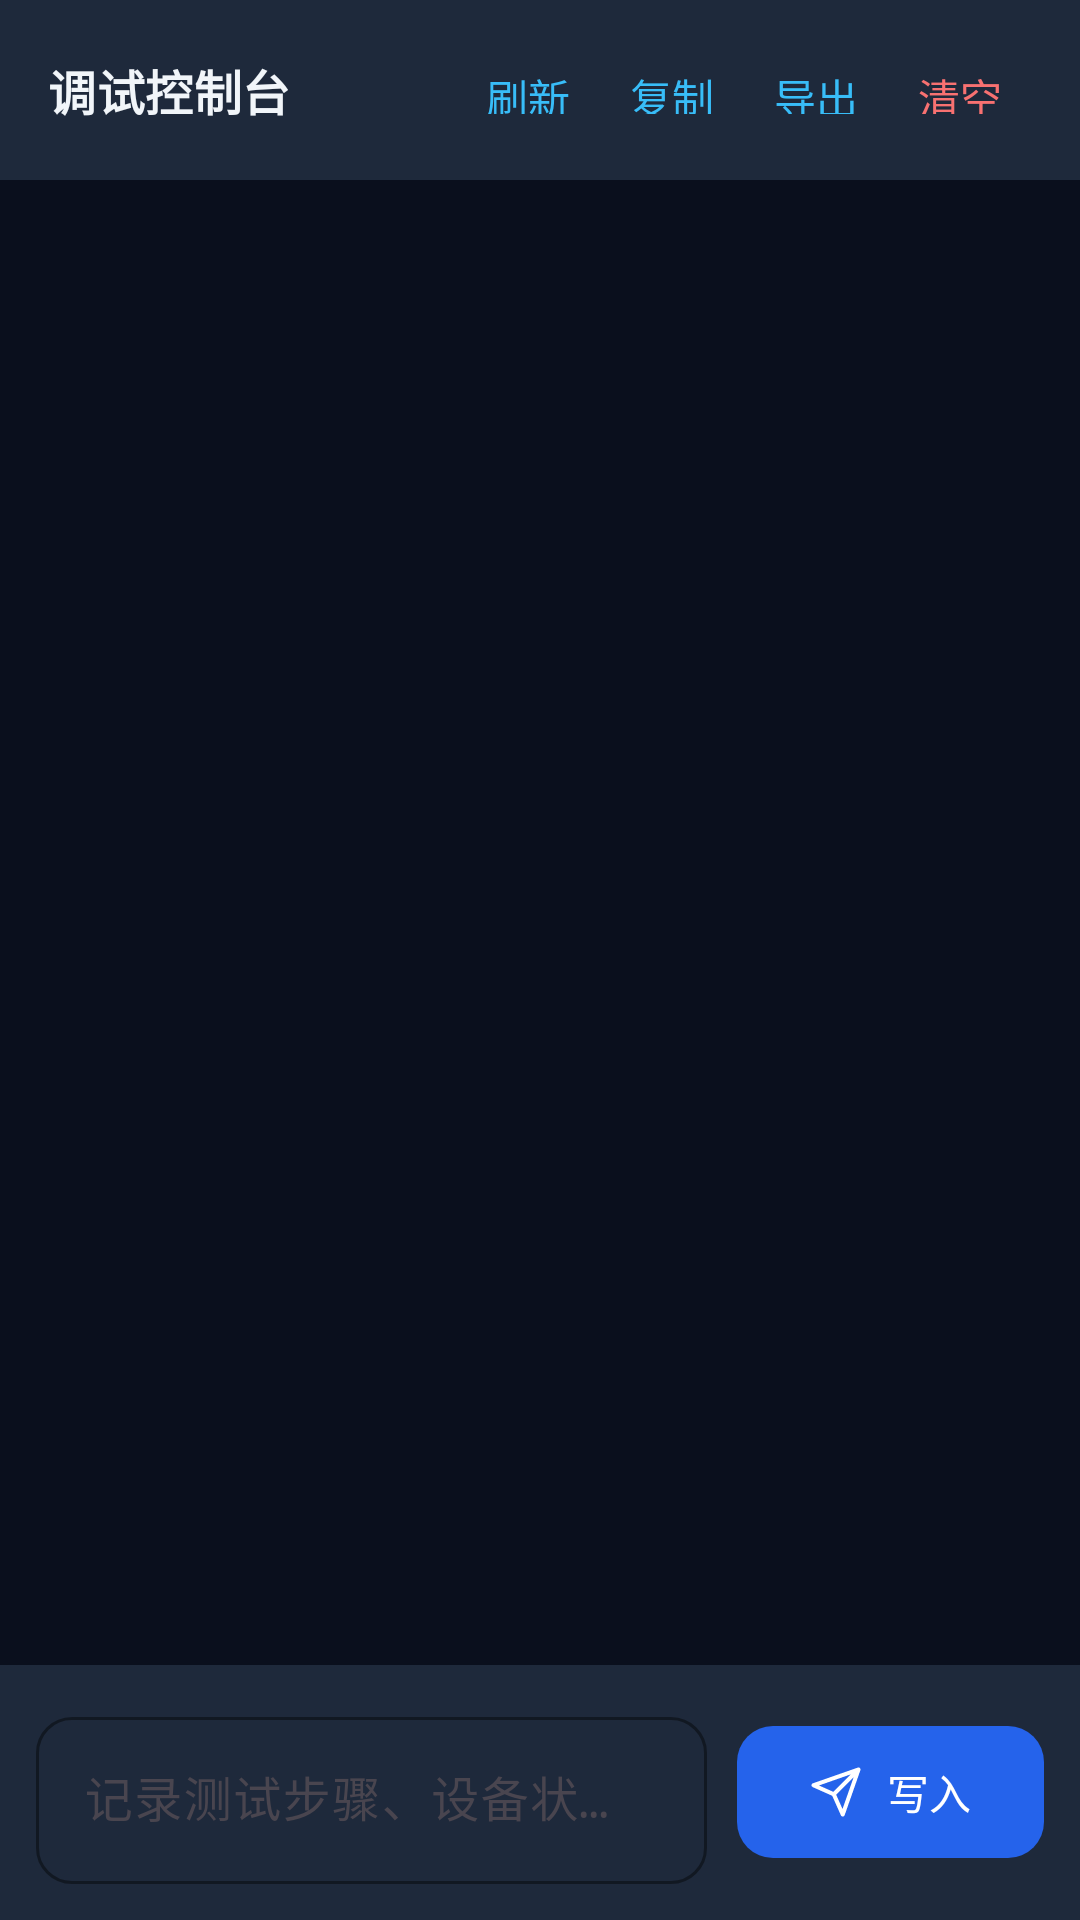

Write the Android layout XML for this screen, with the resource values it uses.
<!-- AndroidManifest.xml: application theme Theme.SmsAgent -->
<!-- res/layout/activity_console.xml -->
<?xml version="1.0" encoding="utf-8"?>
<LinearLayout xmlns:android="http://schemas.android.com/apk/res/android"
    xmlns:app="http://schemas.android.com/apk/res-auto"
    android:layout_width="match_parent"
    android:layout_height="match_parent"
    android:background="@color/console_background"
    android:fitsSystemWindows="true"
    android:orientation="vertical">

    
    <LinearLayout
        android:layout_width="match_parent"
        android:layout_height="wrap_content"
        android:background="@color/console_toolbar"
        android:gravity="center_vertical"
        android:orientation="horizontal"
        android:paddingHorizontal="16dp"
        android:paddingVertical="12dp">

        <com.google.android.material.textview.MaterialTextView
            style="@style/TextAppearance.Material3.TitleMedium"
            android:layout_width="0dp"
            android:layout_height="wrap_content"
            android:layout_weight="1"
            android:text="@string/console_title"
            android:textColor="@color/console_text"
            android:textStyle="bold" />

        
        <com.google.android.material.button.MaterialButton
            android:id="@+id/refreshButton"
            style="@style/Widget.Material3.Button.TextButton"
            android:layout_width="wrap_content"
            android:layout_height="36dp"
            android:minWidth="48dp"
            android:paddingHorizontal="8dp"
            android:text="@string/console_refresh"
            android:textColor="@color/console_accent"
            app:cornerRadius="18dp" />

        
        <com.google.android.material.button.MaterialButton
            android:id="@+id/copyButton"
            style="@style/Widget.Material3.Button.TextButton"
            android:layout_width="wrap_content"
            android:layout_height="36dp"
            android:minWidth="48dp"
            android:paddingHorizontal="8dp"
            android:text="@string/console_copy"
            android:textColor="@color/console_accent"
            app:cornerRadius="18dp" />

        
        <com.google.android.material.button.MaterialButton
            android:id="@+id/exportButton"
            style="@style/Widget.Material3.Button.TextButton"
            android:layout_width="wrap_content"
            android:layout_height="36dp"
            android:minWidth="48dp"
            android:paddingHorizontal="8dp"
            android:text="@string/console_export"
            android:textColor="@color/console_accent"
            app:cornerRadius="18dp" />

        
        <com.google.android.material.button.MaterialButton
            android:id="@+id/clearConsoleButton"
            style="@style/Widget.Material3.Button.TextButton"
            android:layout_width="wrap_content"
            android:layout_height="36dp"
            android:minWidth="48dp"
            android:paddingHorizontal="8dp"
            android:text="@string/clear_log"
            android:textColor="@color/console_warning"
            app:cornerRadius="18dp" />
    </LinearLayout>

    
    <ScrollView
        android:id="@+id/consoleScroll"
        android:layout_width="match_parent"
        android:layout_height="0dp"
        android:layout_weight="1"
        android:background="#0A0F1D"
        android:fillViewport="true">

        <com.google.android.material.textview.MaterialTextView
            android:id="@+id/consoleOutput"
            style="@style/TextAppearance.Material3.BodySmall"
            android:layout_width="match_parent"
            android:layout_height="wrap_content"
            android:fontFamily="monospace"
            android:padding="20dp"
            android:textColor="@color/console_text"
            android:textIsSelectable="true"
            app:lineHeight="18dp" />
    </ScrollView>

    
    <LinearLayout
        android:layout_width="match_parent"
        android:layout_height="wrap_content"
        android:background="@color/console_toolbar"
        android:gravity="center_vertical"
        android:orientation="horizontal"
        android:padding="12dp">

        <com.google.android.material.textfield.TextInputLayout
            style="@style/Widget.Material3.TextInputLayout.OutlinedBox"
            android:layout_width="0dp"
            android:layout_height="wrap_content"
            android:layout_weight="1"
            android:hint="@string/console_input_hint"
            app:boxCornerRadiusBottomEnd="12dp"
            app:boxCornerRadiusBottomStart="12dp"
            app:boxCornerRadiusTopEnd="12dp"
            app:boxCornerRadiusTopStart="12dp"
            app:boxStrokeColor="@color/console_accent"
            app:hintTextColor="@color/console_accent">

            <com.google.android.material.textfield.TextInputEditText
                android:id="@+id/consoleInput"
                android:layout_width="match_parent"
                android:layout_height="wrap_content"
                android:fontFamily="monospace"
                android:inputType="textMultiLine|textNoSuggestions"
                android:maxLines="3"
                android:textColor="@color/console_text"
                android:textColorHint="@color/console_muted" />
        </com.google.android.material.textfield.TextInputLayout>

        <com.google.android.material.button.MaterialButton
            android:id="@+id/appendInputButton"
            style="@style/Widget.Material3.Button"
            android:layout_width="wrap_content"
            android:layout_height="52dp"
            android:layout_marginStart="10dp"
            android:text="@string/console_append"
            app:cornerRadius="12dp"
            app:icon="@drawable/ic_send_24"
            app:iconGravity="textStart" />
    </LinearLayout>
</LinearLayout>
<!-- resources referenced by this layout -->
<resources>
  <color name="console_accent">#38BDF8</color>
  <color name="console_background">#0F172A</color>
  <color name="console_muted">#64748B</color>
  <color name="console_text">#F1F5F9</color>
  <color name="console_toolbar">#1E293B</color>
  <color name="console_warning">#F87171</color>
  <!-- drawable ic_send_24 (drawable) -->
  <?xml version="1.0" encoding="utf-8"?>
  <vector xmlns:android="http://schemas.android.com/apk/res/android"
      android:width="24dp"
      android:height="24dp"
      android:viewportWidth="24"
      android:viewportHeight="24">
      <path
          android:fillColor="@android:color/transparent"
          android:pathData="M22,2L11,13M22,2L15,22L11,13L2,9L22,2Z"
          android:strokeColor="@color/seed"
          android:strokeLineCap="round"
          android:strokeLineJoin="round"
          android:strokeWidth="1.8" />
  </vector>
  <string name="clear_log">清空</string>
  <string name="console_append">写入</string>
  <string name="console_copy">复制</string>
  <string name="console_export">导出</string>
  <string name="console_input_hint">记录测试步骤、设备状态或现象</string>
  <string name="console_refresh">刷新</string>
  <string name="console_title">调试控制台</string>
  <style name="Theme.SmsAgent" parent="Theme.Material3.DayNight.NoActionBar">
          <item name="colorPrimary">@color/seed</item>
          <item name="colorSecondary">@color/seed</item>
          <item name="colorSurface">@color/brand_surface</item>
          <item name="colorSurfaceContainer">@color/brand_surface_container</item>
          <item name="colorOutlineVariant">@color/brand_outline</item>
          <item name="android:windowLightStatusBar">true</item>
          <item name="android:navigationBarColor">?attr/colorSurface</item>
          <item name="android:statusBarColor">?attr/colorSurface</item>
      </style>
  <color name="seed">#2563EB</color>
  <color name="brand_surface">#F8FAFC</color>
  <color name="brand_surface_container">#FFFFFF</color>
  <color name="brand_outline">#E2E8F0</color>
</resources>
